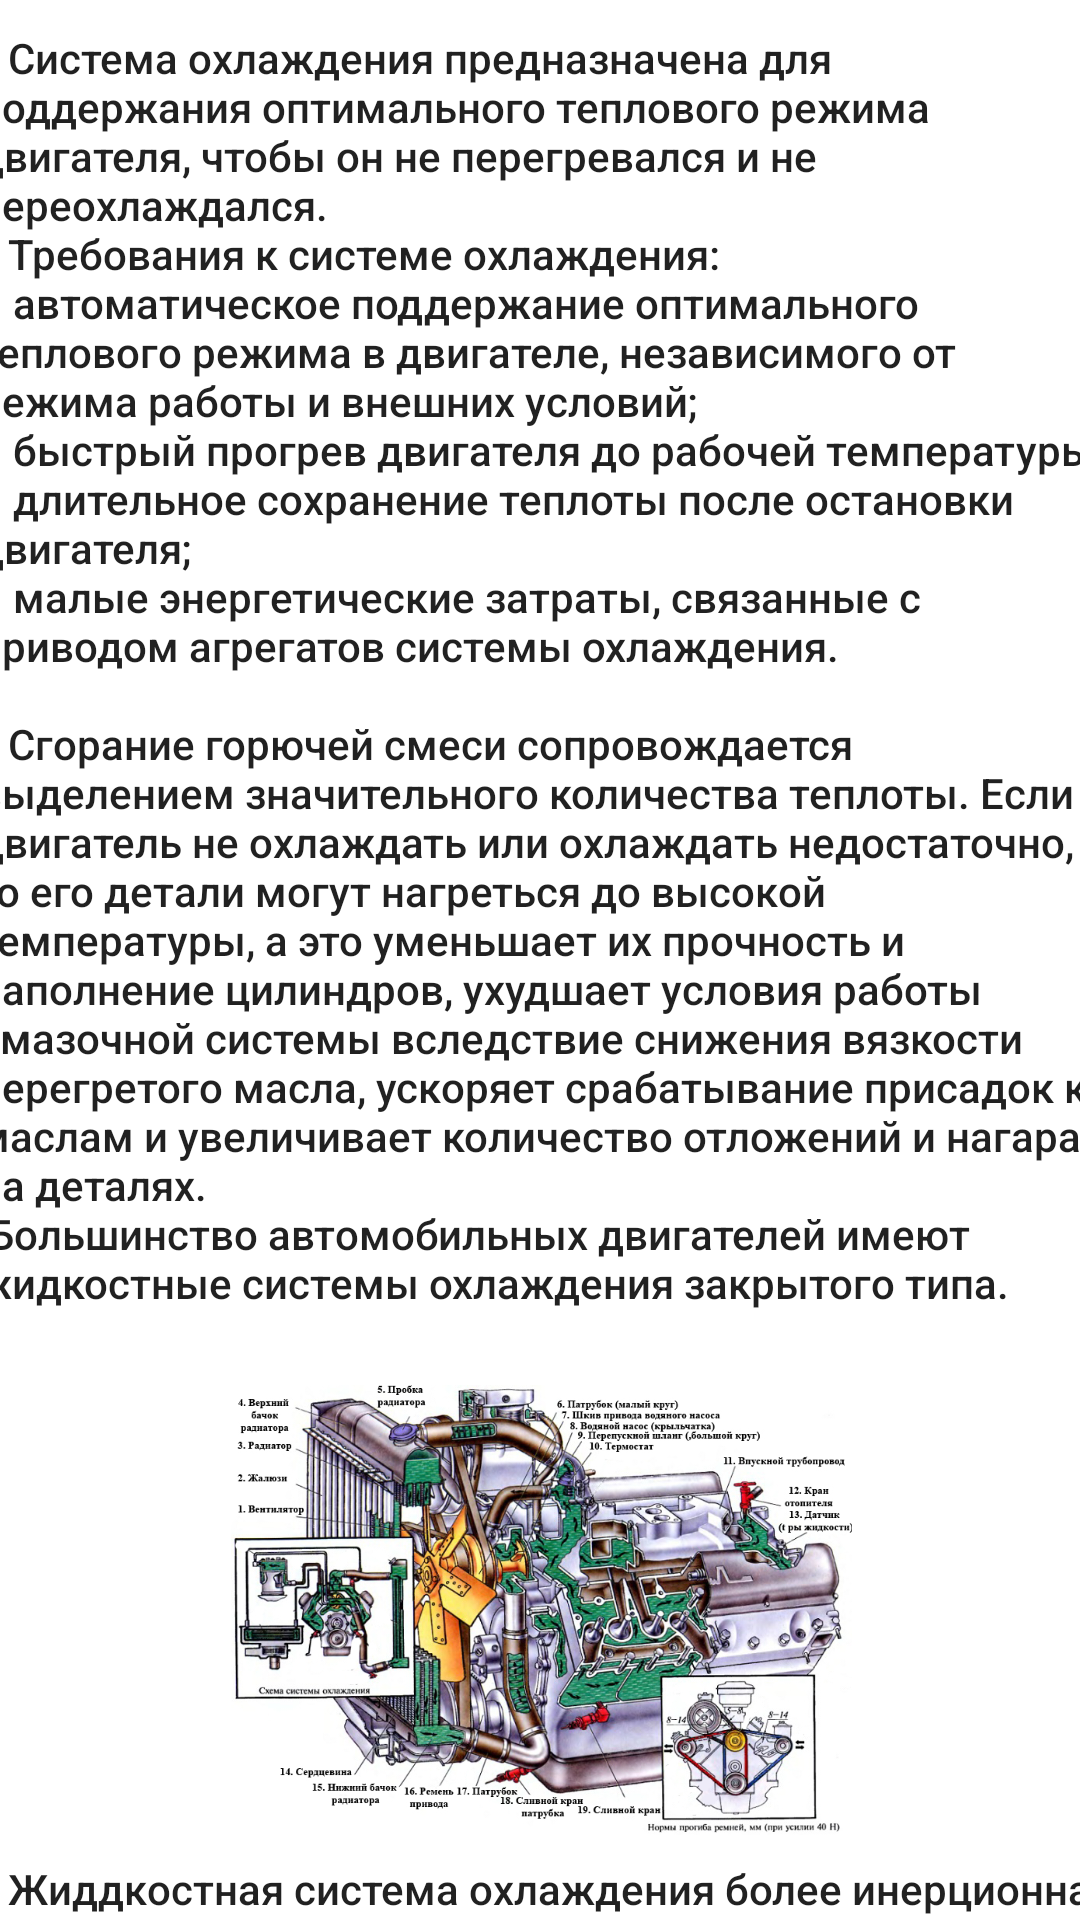

Reconstruct the res/layout file that produces this screen, plus the resources it refers to.
<!-- AndroidManifest.xml: application theme Theme.InstructionСar -->
<!-- res/layout/activity_raditor.xml -->
<?xml version="1.0" encoding="utf-8"?>
<androidx.constraintlayout.widget.ConstraintLayout xmlns:android="http://schemas.android.com/apk/res/android"
    xmlns:app="http://schemas.android.com/apk/res-auto"
    xmlns:tools="http://schemas.android.com/tools"
    android:layout_width="match_parent"
    android:layout_height="match_parent">

    <ScrollView
        android:layout_width="409dp"
        android:layout_height="729dp"
        app:layout_constraintBottom_toBottomOf="parent"
        app:layout_constraintEnd_toEndOf="parent"
        app:layout_constraintStart_toStartOf="parent"
        app:layout_constraintTop_toTopOf="parent">

        <LinearLayout
            android:layout_width="match_parent"
            android:layout_height="wrap_content"
            android:orientation="vertical" >

            <TextView
                android:id="@+id/textView1"
                android:layout_width="match_parent"
                android:layout_height="wrap_content"
                android:layout_marginLeft="50px"
                android:layout_marginRight="50px"
                android:paddingLeft="50px"
                android:text="Система охлаждения"
                android:textAppearance="@style/TextAppearance.AppCompat.Display1" />

            <TextView
                android:id="@+id/textViewContent1"
                android:layout_width="match_parent"
                android:layout_height="wrap_content"
                android:layout_margin="25px"
                android:paddingLeft="25px"
                android:paddingRight="25px"
                android:text="@string/radiator_1"
                android:textAppearance="@style/TextAppearance.AppCompat.Body2" />

            <ImageView
                android:id="@+id/imageView6"
                android:layout_width="wrap_content"
                android:layout_height="150dp"
                android:layout_marginLeft="50px"
                android:layout_marginRight="50px"
                android:paddingLeft="50px"
                android:paddingRight="50px"
                app:srcCompat="@drawable/schema_radiator" />

            <TextView
                android:id="@+id/textViewContent2"
                android:layout_width="match_parent"
                android:layout_height="wrap_content"
                android:layout_margin="25px"
                android:paddingLeft="25px"
                android:paddingRight="25px"
                android:text="@string/radiator_2"
                android:textAppearance="@style/TextAppearance.AppCompat.Body2" />

        </LinearLayout>
    </ScrollView>
</androidx.constraintlayout.widget.ConstraintLayout>
<!-- resources referenced by this layout -->
<resources>
  <!-- drawable schema_radiator: png bitmap (drawable-v24, 883841 bytes) -->
  <string name="radiator_1">
          "\t" Система охлаждения предназначена для поддержания оптимального теплового режима двигателя,
          чтобы он не перегревался и не переохлаждался. "\n"
  
          "\t" Требования к системе охлаждения: "\n"
  
          • автоматическое поддержание оптимального теплового режима в двигателе,
          независимого от режима работы и внешних условий; "\n"
          • быстрый прогрев двигателя до рабочей температуры; "\n"
          • длительное сохранение теплоты после остановки двигателя; "\n"
          • малые энергетические затраты, связанные с приводом агрегатов системы охлаждения. "\n"
          "\n"
          "\t" Сгорание горючей смеси сопровождается выделением значительного количества теплоты.
          Если двигатель не охлаждать или охлаждать недостаточно, го его детали могут нагреться до
          высокой температуры, а это уменьшает их прочность и наполнение цилиндров, ухудшает условия
          работы смазочной системы вследствие снижения вязкости перегретого масла, ускоряет срабатывание
          присадок к маслам и увеличивает количество отложений и нагара на деталях. "\n"
  
          "Большинство автомобильных двигателей имеют жидкостные системы охлаждения закрытого типа". "\n"
      </string>
  <string name="radiator_2">
           "\t" Жиддкостная система охлаждения более инерционна, двигатель медленно прогревается,
           но и медленно остывает. Кроме того, большая теплоемкость охлаждающей жидкости обеспечивают
           интенсивный и равномерный теплоотвод и меньшую температуру деталей. "\n"
  
           "\t" Теплота, отводимая от двигателей, используется для подогрева впускного трубопровода и
           улучшения смесеобразования, а также для отопления кабины или салона автомобиля в холодную погоду. "\n"
  
           "\t" Циркуляцию жидкости в системе охлаждения осуществляют по двум кругам: малому и большому. "\n"
  
           "\t" По малому кругу жидкость циркулирует при пуске холодною двигателя, обеспечивая его быстрый
           прогрев в такой последовательности: жидкостной насос — распределительные трубы — рубашка
           охлаждения блока цилиндров — рубашка охлаждения головки блока цилиндров — верхний патрубок
           термостата (клапан закрыт) — перепускной шланг приемная полость жидкостного насоса. "\n"
  
           "\t" По большому кругу жидкость циркулирует при прогретом двигателе: жидкостной насос (как и по малому кругу) —
           термостат (клапан открыт) — резиновый шланг — патрубок радиатора — верхний бачок радиатора —
           сердцевина радиатора — нижний бачок радиатора — патрубок — шланги — приемная полость жидкостного насоса.
       </string>
  <style name="Theme.InstructionСar" parent="Theme.MaterialComponents.DayNight.DarkActionBar">
          
          <item name="colorPrimary">@color/black</item>
          <item name="colorPrimaryVariant">@color/black</item>
          <item name="colorOnPrimary">@color/white</item>
          
          <item name="colorSecondary">@color/teal_200</item>
          <item name="colorSecondaryVariant">@color/teal_700</item>
          <item name="colorOnSecondary">@color/black</item>
          
          <item name="android:statusBarColor">?attr/colorPrimaryVariant</item>
          
      </style>
  <!-- not gathered from this repository: default colours our renderer supplied (Android Studio template values) -->
  <color name="teal_200">#FF03DAC5</color>
  <color name="teal_700">#FF018786</color>
  <color name="black">#FF000000</color>
  <color name="white">#FFFFFFFF</color>
</resources>
